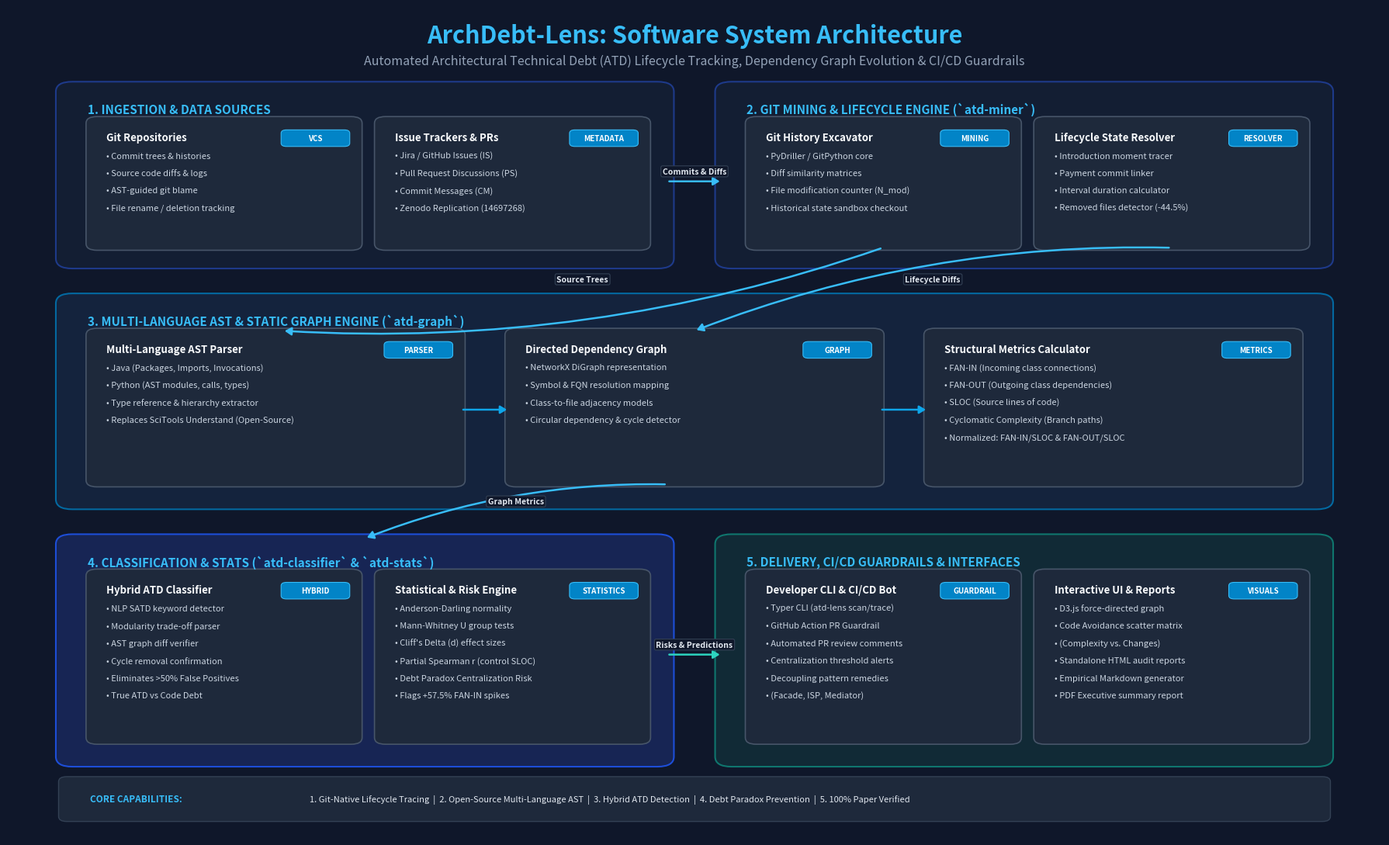

Write the Python code that produced this figure.
"""
Generates an ultra-crisp, publication-grade Software Architecture Diagram
for ArchDebt-Lens in PNG format (300 DPI).
"""

import matplotlib.pyplot as plt
import matplotlib.patches as patches
from pathlib import Path


def create_architecture_diagram(output_path: str = "archdebt_lens_architecture.png"):
    # High resolution setup (16:10 aspect ratio)
    fig, ax = plt.subplots(figsize=(18, 11), dpi=300)
    fig.patch.set_facecolor("#0F172A")  # Deep slate dark background
    ax.set_facecolor("#0F172A")

    # Coordinate boundaries [0, 100] on X and [0, 100] on Y
    ax.set_xlim(0, 100)
    ax.set_ylim(0, 100)
    ax.axis("off")

    # ------------------ TITLE & HEADER ------------------
    ax.text(
        50, 96.5,
        "ArchDebt-Lens: Software System Architecture",
        fontsize=22, fontweight="bold", color="#38BDF8", ha="center", va="center",
        fontfamily="sans-serif"
    )
    ax.text(
        50, 93.5,
        "Automated Architectural Technical Debt (ATD) Lifecycle Tracking, Dependency Graph Evolution & CI/CD Guardrails",
        fontsize=11.5, color="#94A3B8", ha="center", va="center",
        fontfamily="sans-serif"
    )

    # ------------------ HELPER FUNCTIONS ------------------
    def draw_container(x, y, w, h, title, bg_color="#1E293B", border_color="#334155", title_color="#38BDF8"):
        """Draws a major subsystem container."""
        rect = patches.FancyBboxPatch(
            (x, y), w, h,
            boxstyle="round,pad=0.5,rounding_size=1.2",
            facecolor=bg_color, edgecolor=border_color, linewidth=1.5,
            zorder=1
        )
        ax.add_patch(rect)
        ax.text(
            x + 1.8, y + h - 2.8,
            title,
            fontsize=11, fontweight="bold", color=title_color, va="center",
            fontfamily="sans-serif", zorder=3
        )

    def draw_card(x, y, w, h, title, items, bg_color="#243248", border_color="#475569", title_color="#F8FAFC", badge=""):
        """Draws an individual component card."""
        rect = patches.FancyBboxPatch(
            (x, y), w, h,
            boxstyle="round,pad=0.3,rounding_size=0.8",
            facecolor=bg_color, edgecolor=border_color, linewidth=1.2,
            zorder=2
        )
        ax.add_patch(rect)
        
        # Title
        ax.text(
            x + 1.2, y + h - 2.2,
            title,
            fontsize=9.5, fontweight="bold", color=title_color, va="center",
            fontfamily="sans-serif", zorder=3
        )

        # Optional Badge
        if badge:
            badge_box = patches.FancyBboxPatch(
                (x + w - 5.5, y + h - 3.2), 4.8, 1.8,
                boxstyle="round,pad=0.1,rounding_size=0.4",
                facecolor="#0284C7", edgecolor="#38BDF8", linewidth=0.8,
                zorder=3
            )
            ax.add_patch(badge_box)
            ax.text(
                x + w - 3.1, y + h - 2.3,
                badge,
                fontsize=7, fontweight="bold", color="#FFFFFF", ha="center", va="center",
                fontfamily="sans-serif", zorder=4
            )

        # Bullet items
        for i, item in enumerate(items):
            ax.text(
                x + 1.2, y + h - 4.4 - (i * 2.1),
                f"• {item}",
                fontsize=8, color="#CBD5E1", va="center",
                fontfamily="sans-serif", zorder=3
            )

    def draw_arrow(x1, y1, x2, y2, color="#0EA5E9", text="", rad=0.0):
        """Draws an arrow indicating dataflow."""
        arrow = patches.FancyArrowPatch(
            (x1, y1), (x2, y2),
            connectionstyle=f"arc3,rad={rad}",
            arrowstyle="-|>,head_length=5,head_width=3",
            linewidth=1.8, color=color,
            zorder=4
        )
        ax.add_patch(arrow)
        if text:
            mid_x = (x1 + x2) / 2
            mid_y = (y1 + y2) / 2 + 1.2
            ax.text(
                mid_x, mid_y, text,
                fontsize=7.5, fontweight="bold", color="#E2E8F0",
                ha="center", va="center",
                bbox=dict(boxstyle="round,pad=0.2", facecolor="#0F172A", edgecolor="#334155", linewidth=0.8),
                zorder=5
            )

    # ------------------ LAYER 1: DATA INGESTION & SOURCES (TOP LEFT) ------------------
    draw_container(4, 69, 44, 21.5, "1. INGESTION & DATA SOURCES", bg_color="#131E33", border_color="#1E3A8A")
    draw_card(6, 71, 19.5, 15.5, "Git Repositories", [
        "Commit trees & histories",
        "Source code diffs & logs",
        "AST-guided git blame",
        "File rename / deletion tracking"
    ], bg_color="#1E293B", badge="VCS")

    draw_card(27, 71, 19.5, 15.5, "Issue Trackers & PRs", [
        "Jira / GitHub Issues (IS)",
        "Pull Request Discussions (PS)",
        "Commit Messages (CM)",
        "Zenodo Replication (14697268)"
    ], bg_color="#1E293B", badge="METADATA")

    # ------------------ LAYER 2: GIT MINING & LIFECYCLE ENGINE (TOP RIGHT) ------------------
    draw_container(52, 69, 44, 21.5, "2. GIT MINING & LIFECYCLE ENGINE (`atd-miner`)", bg_color="#131E33", border_color="#1E3A8A")
    draw_card(54, 71, 19.5, 15.5, "Git History Excavator", [
        "PyDriller / GitPython core",
        "Diff similarity matrices",
        "File modification counter (N_mod)",
        "Historical state sandbox checkout"
    ], bg_color="#1E293B", badge="MINING")

    draw_card(75, 71, 19.5, 15.5, "Lifecycle State Resolver", [
        "Introduction moment tracer",
        "Payment commit linker",
        "Interval duration calculator",
        "Removed files detector (-44.5%)"
    ], bg_color="#1E293B", badge="RESOLVER")

    # Arrow from Layer 1 to Layer 2
    draw_arrow(48, 79, 52, 79, color="#38BDF8", text="Commits & Diffs")

    # ------------------ LAYER 3: STATIC AST & DEPENDENCY GRAPH (MIDDLE) ------------------
    draw_container(4, 40, 92, 25, "3. MULTI-LANGUAGE AST & STATIC GRAPH ENGINE (`atd-graph`)", bg_color="#14233D", border_color="#0369A1")
    
    draw_card(6, 42.5, 27, 18.5, "Multi-Language AST Parser", [
        "Java (Packages, Imports, Invocations)",
        "Python (AST modules, calls, types)",
        "Type reference & hierarchy extractor",
        "Replaces SciTools Understand (Open-Source)"
    ], bg_color="#1E293B", badge="PARSER")

    draw_card(36.5, 42.5, 27, 18.5, "Directed Dependency Graph", [
        "NetworkX DiGraph representation",
        "Symbol & FQN resolution mapping",
        "Class-to-file adjacency models",
        "Circular dependency & cycle detector"
    ], bg_color="#1E293B", badge="GRAPH")

    draw_card(67, 42.5, 27, 18.5, "Structural Metrics Calculator", [
        "FAN-IN (Incoming class connections)",
        "FAN-OUT (Outgoing class dependencies)",
        "SLOC (Source lines of code)",
        "Cyclomatic Complexity (Branch paths)",
        "Normalized: FAN-IN/SLOC & FAN-OUT/SLOC"
    ], bg_color="#1E293B", badge="METRICS")

    # Arrows from Layer 2 to Layer 3
    draw_arrow(63.7, 71, 20, 61, color="#38BDF8", text="Source Trees", rad=-0.1)
    draw_arrow(84.7, 71, 50, 61, color="#38BDF8", text="Lifecycle Diffs", rad=0.1)
    draw_arrow(33, 51.5, 36.5, 51.5, color="#0EA5E9")
    draw_arrow(63.5, 51.5, 67, 51.5, color="#0EA5E9")

    # ------------------ LAYER 4: CLASSIFICATION & STATISTICAL INTELLIGENCE (BOTTOM LEFT) ------------------
    draw_container(4, 9, 44, 27, "4. CLASSIFICATION & STATS (`atd-classifier` & `atd-stats`)", bg_color="#172554", border_color="#1D4ED8")
    
    draw_card(6, 11.5, 19.5, 20.5, "Hybrid ATD Classifier", [
        "NLP SATD keyword detector",
        "Modularity trade-off parser",
        "AST graph diff verifier",
        "Cycle removal confirmation",
        "Eliminates >50% False Positives",
        "True ATD vs Code Debt"
    ], bg_color="#1E293B", badge="HYBRID")

    draw_card(27, 11.5, 19.5, 20.5, "Statistical & Risk Engine", [
        "Anderson-Darling normality",
        "Mann-Whitney U group tests",
        "Cliff's Delta (d) effect sizes",
        "Partial Spearman r (control SLOC)",
        "Debt Paradox Centralization Risk",
        "Flags +57.5% FAN-IN spikes"
    ], bg_color="#1E293B", badge="STATISTICS")

    # Arrow from Layer 3 to Layer 4
    draw_arrow(48, 42.5, 26, 36, color="#38BDF8", text="Graph Metrics", rad=0.1)

    # ------------------ LAYER 5: INTERFACES & CI/CD GUARDRAILS (BOTTOM RIGHT) ------------------
    draw_container(52, 9, 44, 27, "5. DELIVERY, CI/CD GUARDRAILS & INTERFACES", bg_color="#112A36", border_color="#0F766E")
    
    draw_card(54, 11.5, 19.5, 20.5, "Developer CLI & CI/CD Bot", [
        "Typer CLI (atd-lens scan/trace)",
        "GitHub Action PR Guardrail",
        "Automated PR review comments",
        "Centralization threshold alerts",
        "Decoupling pattern remedies",
        "(Facade, ISP, Mediator)"
    ], bg_color="#1E293B", badge="GUARDRAIL")

    draw_card(75, 11.5, 19.5, 20.5, "Interactive UI & Reports", [
        "D3.js force-directed graph",
        "Code Avoidance scatter matrix",
        "(Complexity vs. Changes)",
        "Standalone HTML audit reports",
        "Empirical Markdown generator",
        "PDF Executive summary report"
    ], bg_color="#1E293B", badge="VISUALS")

    # Arrow from Layer 4 to Layer 5
    draw_arrow(48, 22, 52, 22, color="#2DD4BF", text="Risks & Predictions")

    # ------------------ FOOTER INFO BAR ------------------
    footer_box = patches.FancyBboxPatch(
        (4, 2.2), 92, 4.8,
        boxstyle="round,pad=0.3,rounding_size=0.6",
        facecolor="#1E293B", edgecolor="#334155", linewidth=1.0,
        zorder=2
    )
    ax.add_patch(footer_box)

    ax.text(
        6, 4.6,
        "CORE CAPABILITIES:",
        fontsize=8.5, fontweight="bold", color="#38BDF8", va="center",
        fontfamily="sans-serif", zorder=3
    )
    ax.text(
        22, 4.6,
        "1. Git-Native Lifecycle Tracing  |  2. Open-Source Multi-Language AST  |  3. Hybrid ATD Detection  |  4. Debt Paradox Prevention  |  5. 100% Paper Verified",
        fontsize=8, color="#E2E8F0", va="center",
        fontfamily="sans-serif", zorder=3
    )

    plt.tight_layout()
    out_file = Path(output_path).resolve()
    plt.savefig(str(out_file), format="png", dpi=300, facecolor=fig.get_facecolor(), edgecolor="none")
    plt.close()
    return str(out_file)


if __name__ == "__main__":
    out = create_architecture_diagram()
    print(f"Architecture diagram generated successfully: {out}")
